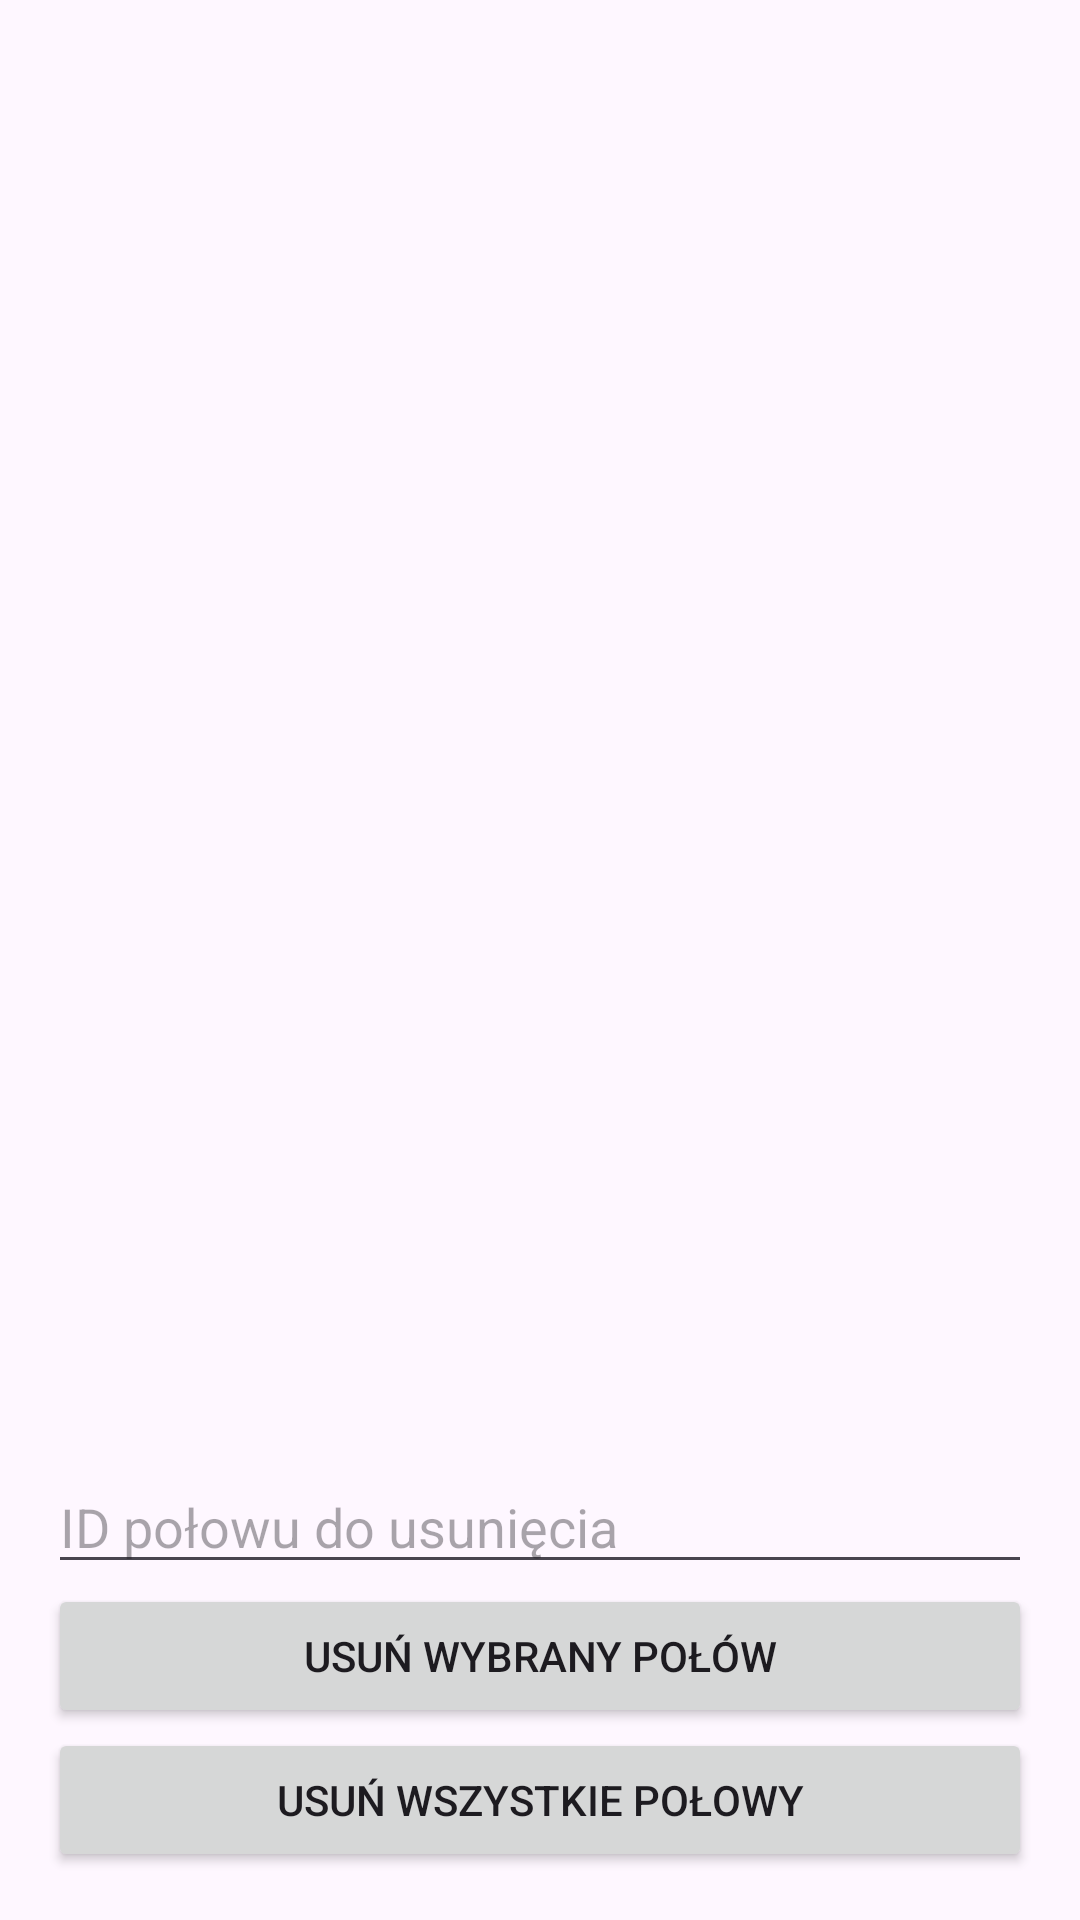

Android layout source for this screen:
<!-- AndroidManifest.xml: application theme Theme.Fishing_App -->
<!-- res/layout/activity_view_catches.xml -->
<?xml version="1.0" encoding="utf-8"?>
<LinearLayout xmlns:android="http://schemas.android.com/apk/res/android"
    android:layout_width="match_parent"
    android:layout_height="match_parent"
    android:orientation="vertical"
    android:padding="16dp">

    <ScrollView
        android:id="@+id/scrollView"
        android:layout_width="match_parent"
        android:layout_height="0dp"
        android:layout_weight="1">

        <LinearLayout
            android:id="@+id/catchesContainer"
            android:layout_width="match_parent"
            android:layout_height="wrap_content"
            android:orientation="vertical" />
    </ScrollView>

    <EditText
        android:id="@+id/deleteIdEditText"
        android:layout_width="match_parent"
        android:layout_height="wrap_content"
        android:hint="ID połowu do usunięcia"
        android:inputType="number" />

    <Button
        android:id="@+id/deleteCatchButton"
        android:layout_width="match_parent"
        android:layout_height="wrap_content"
        android:text="Usuń wybrany połów" />

    <Button
        android:id="@+id/deleteAllButton"
        android:layout_width="match_parent"
        android:layout_height="wrap_content"
        android:text="Usuń wszystkie połowy" />
</LinearLayout>
<!-- resources referenced by this layout -->
<resources>
  <style name="Theme.Fishing_App" parent="Base.Theme.Fishing_App" />
  <style name="Base.Theme.Fishing_App" parent="Theme.Material3.DayNight.NoActionBar">
          
          
      </style>
</resources>
